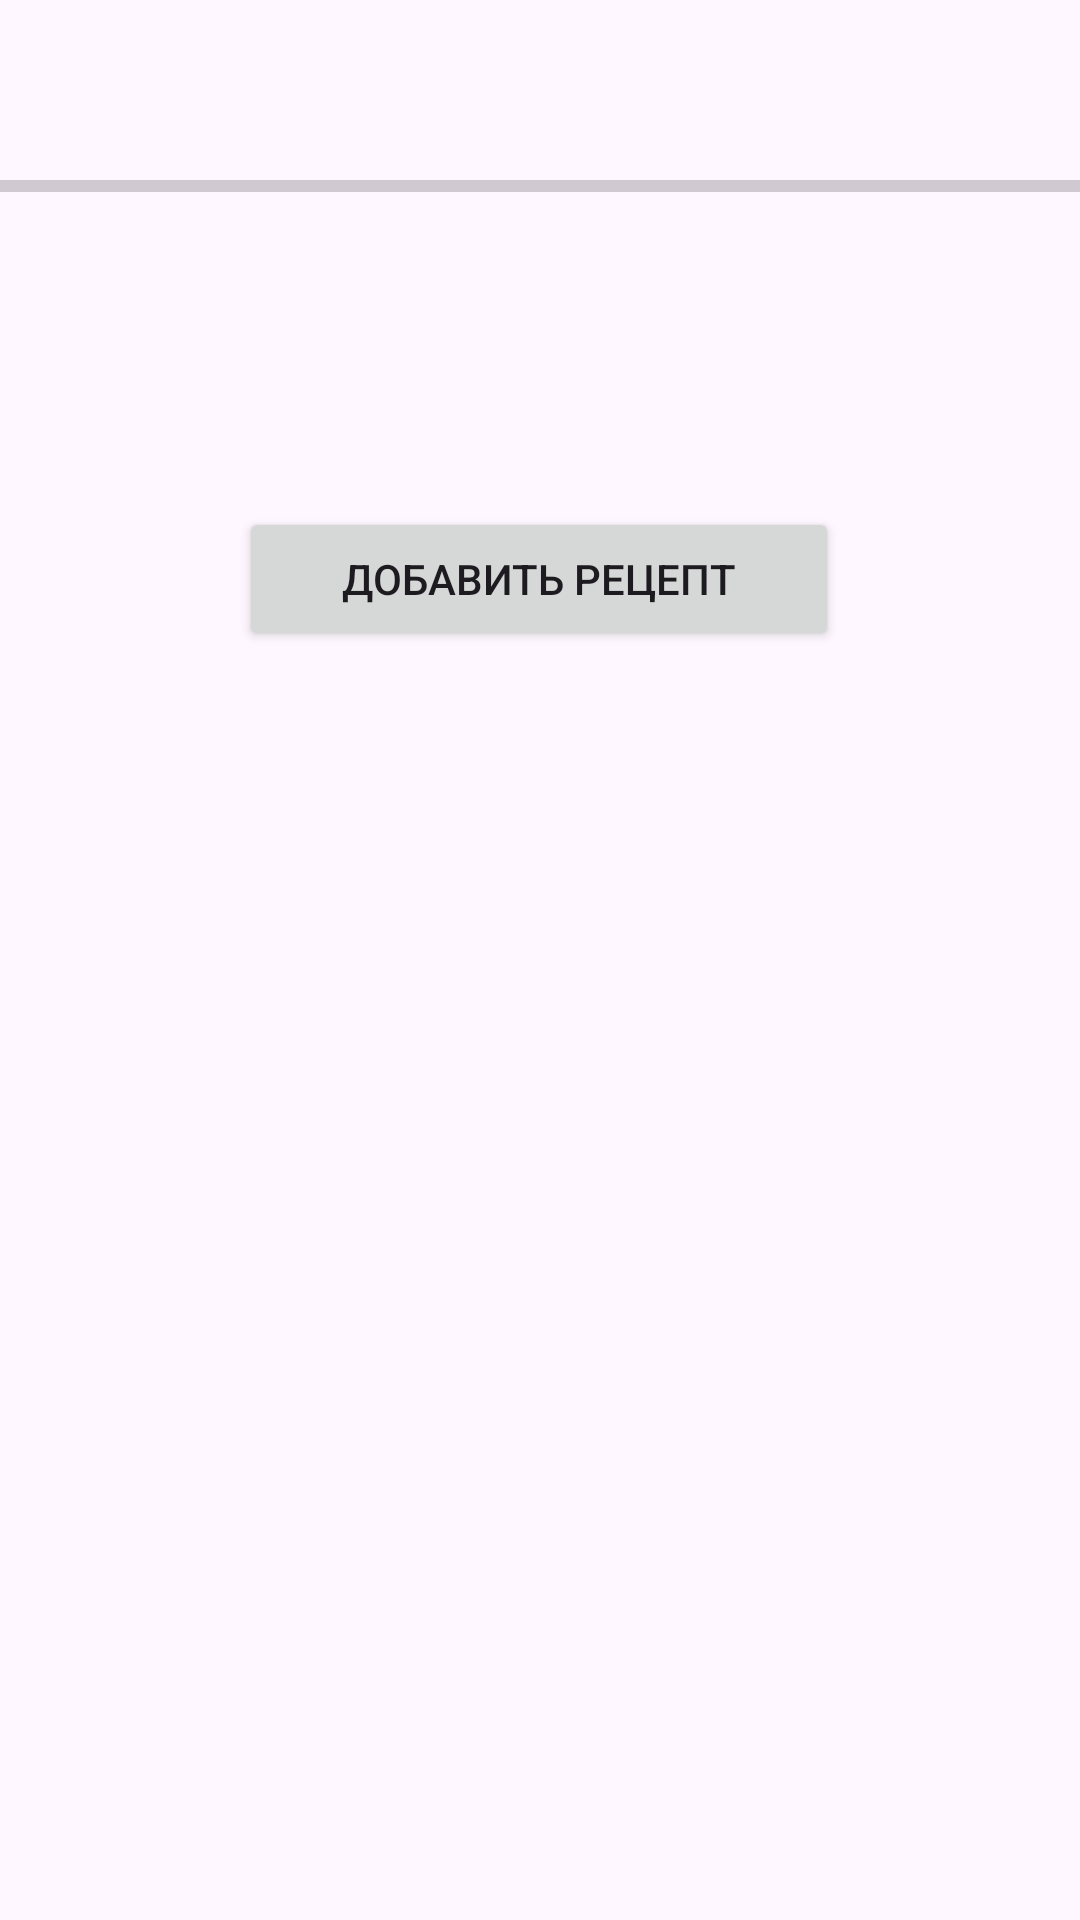

Produce the Android XML layout that renders to this screen, including the resource entries it uses.
<!-- AndroidManifest.xml: application theme Theme.DataGottaTaste -->
<!-- res/layout/fragment_dieta.xml -->
<?xml version="1.0" encoding="utf-8"?>
<androidx.constraintlayout.widget.ConstraintLayout xmlns:android="http://schemas.android.com/apk/res/android"
    xmlns:app="http://schemas.android.com/apk/res-auto"
    xmlns:tools="http://schemas.android.com/tools"
    android:layout_width="match_parent"
    android:layout_height="match_parent"
    tools:context=".DietaFragment">

    <TextView
        android:id="@+id/chetCal"
        android:layout_width="wrap_content"
        android:layout_height="30dp"
        android:layout_marginTop="16dp"
        android:textSize="20dp"
        app:layout_constraintEnd_toEndOf="parent"
        app:layout_constraintStart_toStartOf="parent"
        app:layout_constraintTop_toTopOf="parent"></TextView>

    <ProgressBar
        android:id="@+id/simpleProgressBar"
        style="@style/Widget.AppCompat.ProgressBar.Horizontal"
        android:layout_width="fill_parent"
        android:layout_height="wrap_content"
        android:layout_marginTop="8dp"
        app:layout_constraintEnd_toEndOf="parent"
        app:layout_constraintHorizontal_bias="0.0"
        app:layout_constraintStart_toStartOf="parent"
        app:layout_constraintTop_toBottomOf="@+id/chetCal" />

    <androidx.recyclerview.widget.RecyclerView
        android:id="@+id/recyclerView"
        android:layout_width="match_parent"
        android:layout_height="wrap_content"
        android:layout_marginTop="24dp"
        android:paddingHorizontal="15dp"
        android:paddingVertical="30dp"
        app:layout_constraintEnd_toEndOf="parent"
        app:layout_constraintHorizontal_bias="0.0"
        app:layout_constraintStart_toStartOf="parent"
        app:layout_constraintTop_toBottomOf="@+id/simpleProgressBar" />

    <Button
        android:id="@+id/btnAddRecipe"
        android:layout_width="200dp"
        android:layout_height="48dp"
        android:layout_margin="15dp"
        android:text="Добавить рецепт"
        app:layout_constraintEnd_toEndOf="parent"
        app:layout_constraintHorizontal_bias="0.497"
        app:layout_constraintStart_toStartOf="parent"
        app:layout_constraintTop_toBottomOf="@+id/recyclerView" />

</androidx.constraintlayout.widget.ConstraintLayout>
<!-- resources referenced by this layout -->
<resources>
  <style name="Theme.DataGottaTaste" parent="Base.Theme.DataGottaTaste" />
  <style name="Base.Theme.DataGottaTaste" parent="Theme.Material3.DayNight.NoActionBar">
          
          
          
          <item name="colorPrimary">@color/lavender</item>
          <item name="colorPrimaryVariant">@color/lavender</item>
          <item name="colorOnPrimary">@color/white</item>
          
          <item name="colorSecondary">@color/teal_200</item>
          <item name="colorSecondaryVariant">@color/teal_700</item>
          <item name="colorOnSecondary">@color/black</item>
          
          <item name="android:statusBarColor">?attr/colorPrimaryVariant</item>
          
      </style>
  <color name="lavender">#8692f7</color>
  <color name="white">#FFFFFFFF</color>
  <color name="teal_200">#FF03DAC5</color>
  <color name="teal_700">#FF018786</color>
  <color name="black">#FF000000</color>
</resources>
